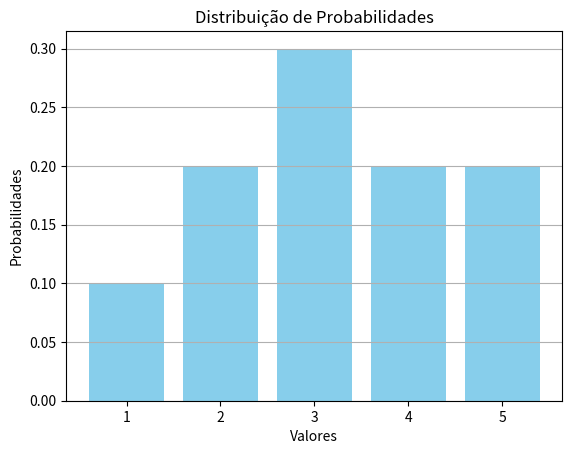

Python code for this plot:
# Este script explora os conceitos de esperança e variância em estatística. 
# A esperança (ou valor esperado) de uma variável aleatória é uma medida do centro de sua distribuição, 
# enquanto a variância mede a dispersão em relação à média. 
# Usaremos SymPy para manipulações simbólicas, NumPy para cálculos numéricos e Matplotlib para visualizações.

import numpy as np
import matplotlib.pyplot as plt
import sympy as sp
from sympy import init_printing

# Inicializa a impressão do SymPy
init_printing()

def esperanca_discreta(valores, probabilidades):
    """
    Calcula a esperança de uma variável aleatória discreta.
    
    :param valores: Lista de valores da variável aleatória.
    :param probabilidades: Lista de probabilidades associadas a cada valor.
    :return: Esperança da variável aleatória.
    """
    return sum(v * p for v, p in zip(valores, probabilidades))

def variancia_discreta(valores, probabilidades):
    """
    Calcula a variância de uma variável aleatória discreta.
    
    :param valores: Lista de valores da variável aleatória.
    :param probabilidades: Lista de probabilidades associadas a cada valor.
    :return: Variância da variável aleatória.
    """
    E_X = esperanca_discreta(valores, probabilidades)
    return sum(p * (v - E_X)**2 for v, p in zip(valores, probabilidades))

def demonstracao_esperanca():
    """
    Demonstra a fórmula da esperança usando SymPy.
    """
    X = sp.symbols('X')
    p = sp.Function('p')(X)
    E_X = sp.integrate(X * p, (X, -sp.oo, sp.oo))
    sp.pprint(E_X)

def demonstracao_variancia():
    """
    Demonstra a fórmula da variância usando SymPy.
    """
    X = sp.symbols('X')
    mu = sp.symbols('mu')
    p = sp.Function('p')(X)
    var_X = sp.integrate((X - mu)**2 * p, (X, -sp.oo, sp.oo))
    sp.pprint(var_X)

# Exemplo numérico
valores = [1, 2, 3, 4, 5]
probabilidades = [0.1, 0.2, 0.3, 0.2, 0.2]

esperanca = esperanca_discreta(valores, probabilidades)
variancia = variancia_discreta(valores, probabilidades)

print(f"Esperança: {esperanca:.2f}")
print(f"Variância: {variancia:.2f}")

# Visualização da distribuição
plt.bar(valores, probabilidades, color='skyblue')
plt.xlabel('Valores')
plt.ylabel('Probabilidades')
plt.title('Distribuição de Probabilidades')
plt.grid(axis='y')
plt.show()

# Demonstrações
print("Demonstração da Esperança:")
demonstracao_esperanca()

print("\nDemonstração da Variância:")
demonstracao_variancia()
